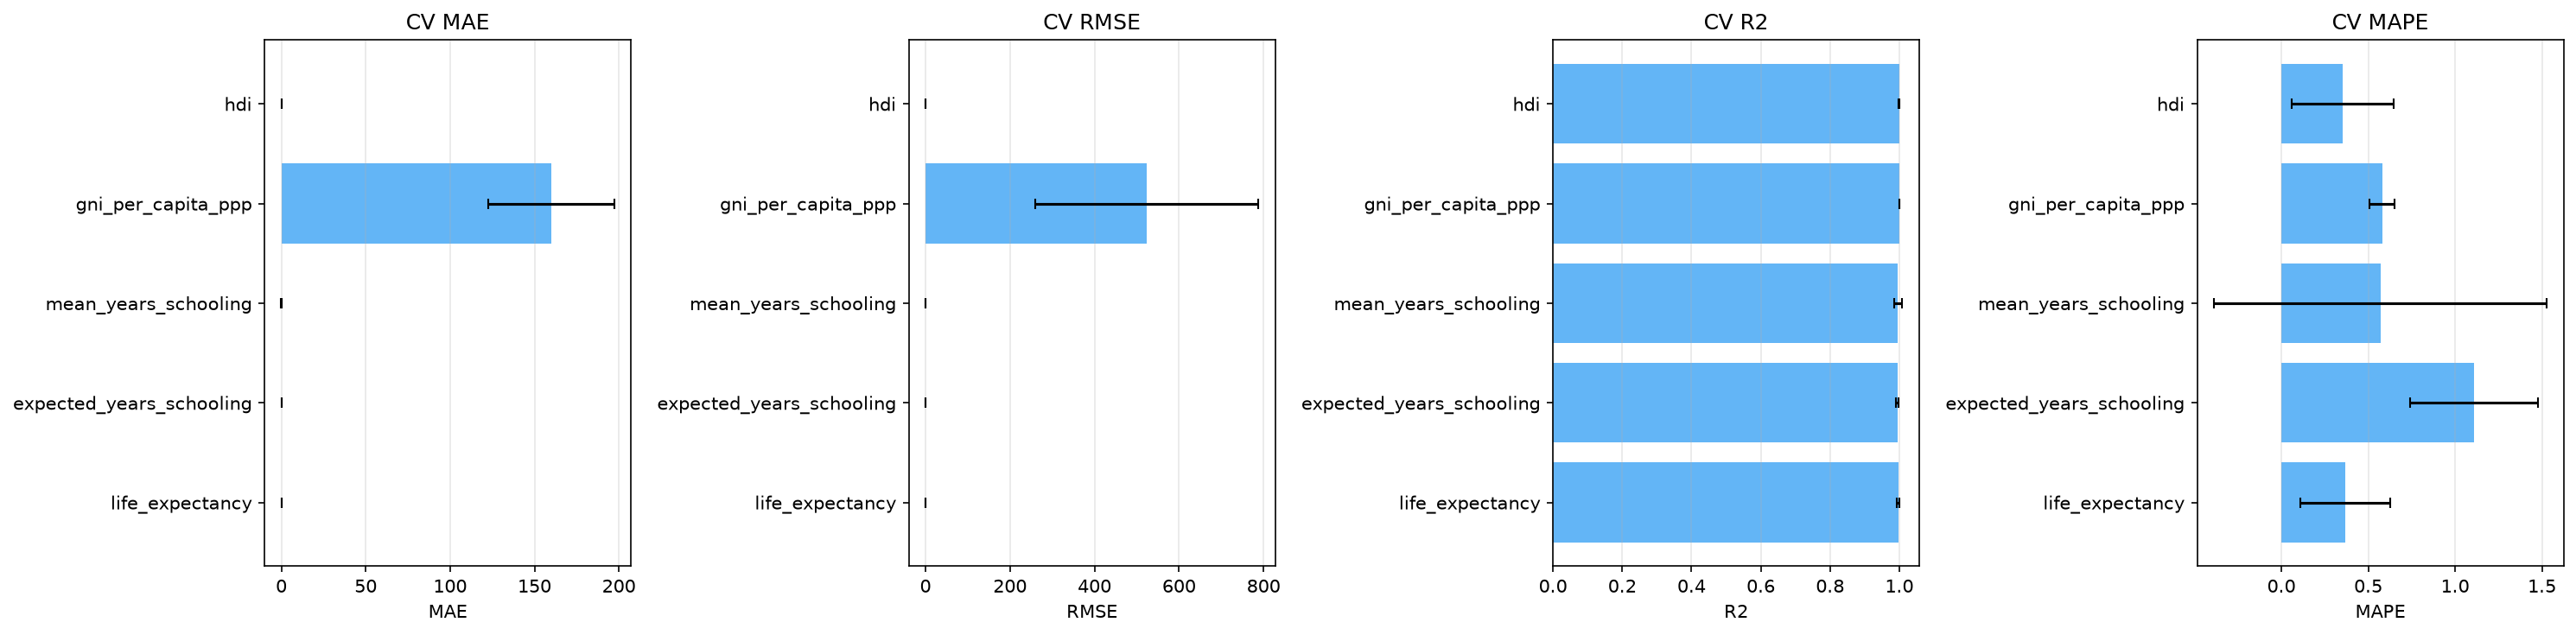

The table this chart was drawn from, first rows:
train_end, test_year, life_expectancy_mae, life_expectancy_rmse, life_expectancy_r2, expected_years_schooling_mae, expected_years_schooling_rmse, expected_years_schooling_r2, mean_years_schooling_mae, mean_years_schooling_rmse, mean_years_schooling_r2, gni_per_capita_ppp_mae, gni_per_capita_ppp_rmse, gni_per_capita_ppp_r2, hdi_mae, hdi_rmse, hdi_r2
2014, 2015, 0.2267, 0.2585, 0.999, 0.1133, 0.1928, 0.9961, 0.01892, 0.03511, 0.9998, 165.2, 618.4, 0.9994, 0.001678, 0.002228, 0.9998
2015, 2016, 0.1011, 0.1739, 0.9995, 0.115, 0.2173, 0.995, 0.02033, 0.04154, 0.9998, 125.4, 313.8, 0.9998, 0.001423, 0.002514, 0.9997
2016, 2017, 0.1743, 0.2594, 0.999, 0.1124, 0.2031, 0.9956, 0.01957, 0.04037, 0.9998, 121, 249.8, 0.9999, 0.001484, 0.002161, 0.9998
2017, 2018, 0.1395, 0.2623, 0.9988, 0.1214, 0.2125, 0.9952, 0.01148, 0.02419, 0.9999, 176.7, 966, 0.9987, 0.001454, 0.00223, 0.9997
2018, 2019, 0.1835, 0.3368, 0.9982, 0.1252, 0.2336, 0.994, 0.01028, 0.02003, 0.9999, 109.6, 222, 0.9999, 0.001722, 0.002851, 0.9996
2019, 2020, 0.1873, 0.282, 0.9985, 0.1218, 0.2245, 0.9943, 0.01265, 0.03267, 0.9999, 111.5, 259.5, 0.9999, 0.001524, 0.002336, 0.9997
2020, 2021, 0.1837, 0.2582, 0.9989, 0.1102, 0.1895, 0.9959, 0.01057, 0.01999, 0.9999, 205.7, 952.7, 0.9989, 0.001551, 0.002347, 0.9997
2021, 2022, 0.1799, 0.2561, 0.9988, 0.1036, 0.1646, 0.9969, 0.009141, 0.01791, 1, 207.3, 679.4, 0.9995, 0.001488, 0.002144, 0.9998
2022, 2023, 0.4343, 0.5085, 0.9949, 0.1102, 0.1944, 0.9958, 0.01066, 0.02155, 0.9999, 185.6, 519.6, 0.9997, 0.002201, 0.002865, 0.9996
2023, 2024, 0.7759, 0.8252, 0.9869, 0.2298, 0.3844, 0.9847, 0.3246, 0.5787, 0.9629, 191.8, 457.5, 0.9998, 0.008806, 0.01166, 0.9939
